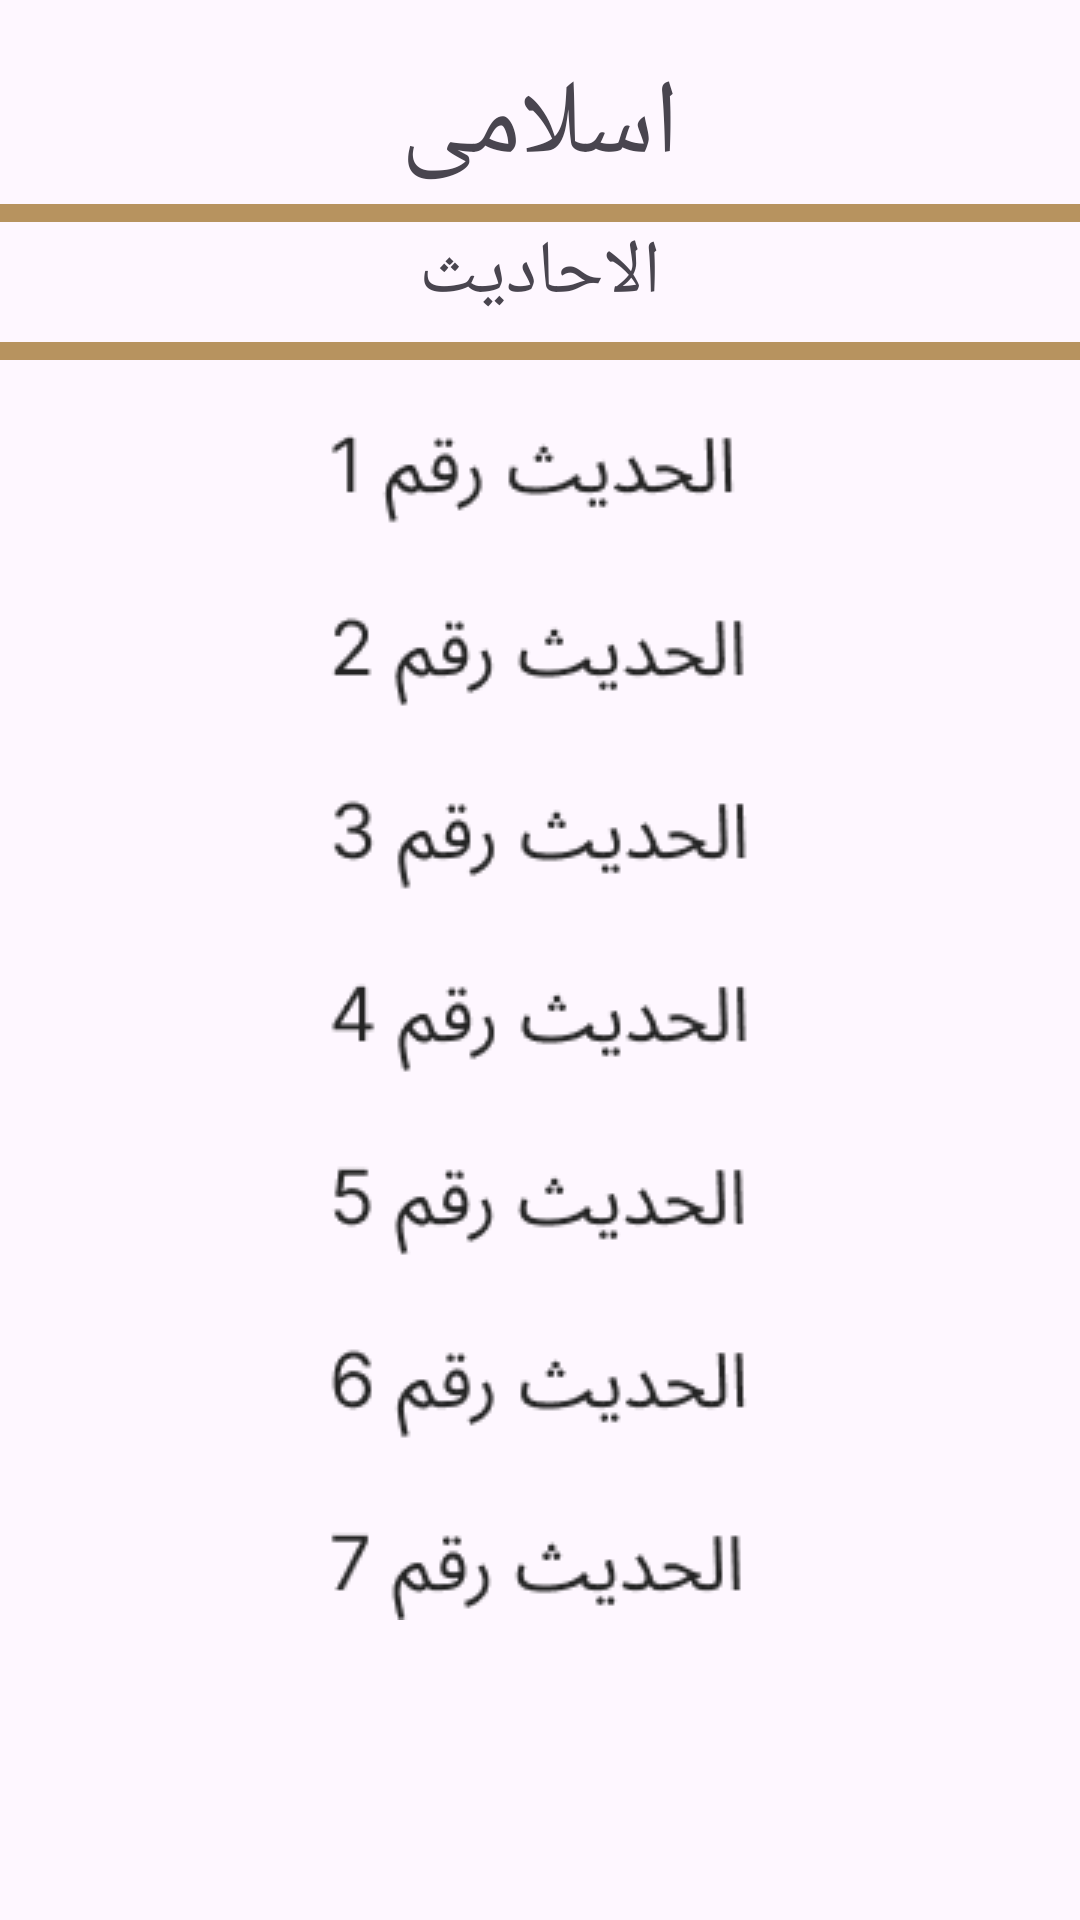

Write the Android layout XML for this screen, with the resource values it uses.
<!-- AndroidManifest.xml: application theme Theme.Islami -->
<!-- res/layout/fragment_hadeth.xml -->
<?xml version="1.0" encoding="utf-8"?>
<androidx.constraintlayout.widget.ConstraintLayout xmlns:android="http://schemas.android.com/apk/res/android"
    xmlns:app="http://schemas.android.com/apk/res-auto"
    xmlns:tools="http://schemas.android.com/tools"
    android:layout_width="match_parent"
    android:layout_height="match_parent"
    android:background="@drawable/background"
    tools:context=".HadethFragment">

    <TextView
        android:layout_width="wrap_content"
        android:layout_height="wrap_content"
        android:layout_marginTop="18dp"
        android:fontFamily="@font/elmessiri_semi_bold"
        android:text="@string/islami"
        android:textSize="35sp"
        app:layout_constraintEnd_toEndOf="parent"
        app:layout_constraintStart_toStartOf="parent"
        app:layout_constraintTop_toTopOf="parent" />

    <ImageView
        android:id="@+id/hadeth_logo"
        android:layout_width="wrap_content"
        android:layout_height="wrap_content"
        android:layout_marginTop="68dp"
        android:src="@drawable/hadeth_logo"
        app:layout_constraintEnd_toEndOf="parent"
        app:layout_constraintStart_toStartOf="parent"
        app:layout_constraintTop_toTopOf="parent" />

    <View
        android:id="@+id/line_view1"
        android:layout_width="match_parent"
        android:layout_height="6dp"
        android:background="@color/gold"
        app:layout_constraintTop_toBottomOf="@id/hadeth_logo" />

    <View
        android:id="@+id/line_view2"
        android:layout_width="match_parent"
        android:layout_height="6dp"
        android:layout_marginTop="40dp"
        android:background="@color/gold"
        app:layout_constraintTop_toBottomOf="@id/line_view1" />

    <TextView
        android:id="@+id/ayat_num"
        android:layout_width="wrap_content"
        android:layout_height="wrap_content"
        android:fontFamily="@font/elmessiri_semi_bold"
        android:text="الاحاديث"
        android:textAlignment="center"
        android:textSize="25sp"
        app:layout_constraintEnd_toEndOf="parent"
        app:layout_constraintStart_toStartOf="parent"
        app:layout_constraintTop_toBottomOf="@id/line_view1" />

    <ImageView
        android:layout_width="wrap_content"
        android:layout_height="0dp"
        android:layout_marginTop="20dp"
        android:src="@drawable/hadeth_content"
        app:layout_constraintEnd_toEndOf="parent"
        app:layout_constraintStart_toStartOf="parent"
        app:layout_constraintTop_toBottomOf="@id/line_view2" />

</androidx.constraintlayout.widget.ConstraintLayout>
<!-- resources referenced by this layout -->
<resources>
  <color name="gold">#B7935F</color>
  <!-- drawable hadeth_content: png bitmap (drawable, 12621 bytes) -->
  <string name="islami">اسلامى</string>
  <style name="Theme.Islami" parent="Base.Theme.Islami" />
  <style name="Base.Theme.Islami" parent="Theme.Material3.DayNight.NoActionBar">
  
          <item name="colorPrimary">@color/gold</item>
          <item name="colorPrimaryDark">@color/light_gold</item>
          <item name="colorPrimaryVariant">@color/light_gold</item>
          <item name="colorAccent">@color/light_black</item>
          <item name="colorSecondary">@color/black</item>
          <item name="colorSecondaryVariant">@color/light_black</item>
      </style>
  <color name="light_gold">#F1D5AC</color>
  <color name="light_black">#242424</color>
  <color name="black">#FF000000</color>
</resources>
